Run: headless pygame with SDL's dummy video driver; simulated clock (each Clock.tick advances the game by its frame time, no real sleeping); random seed 0; keys injected as events and as key.get_pressed() state; no mouse input.
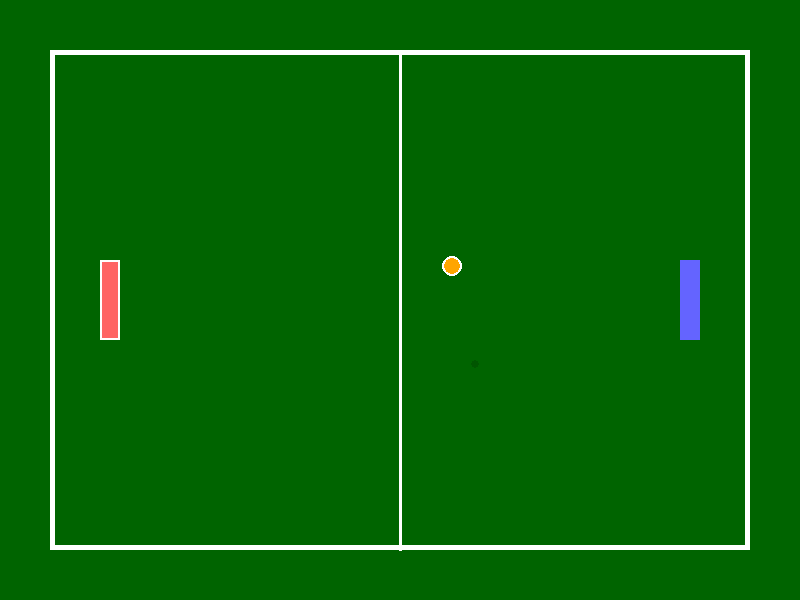
Frame 1 of 4 · flips 1–60 · no input
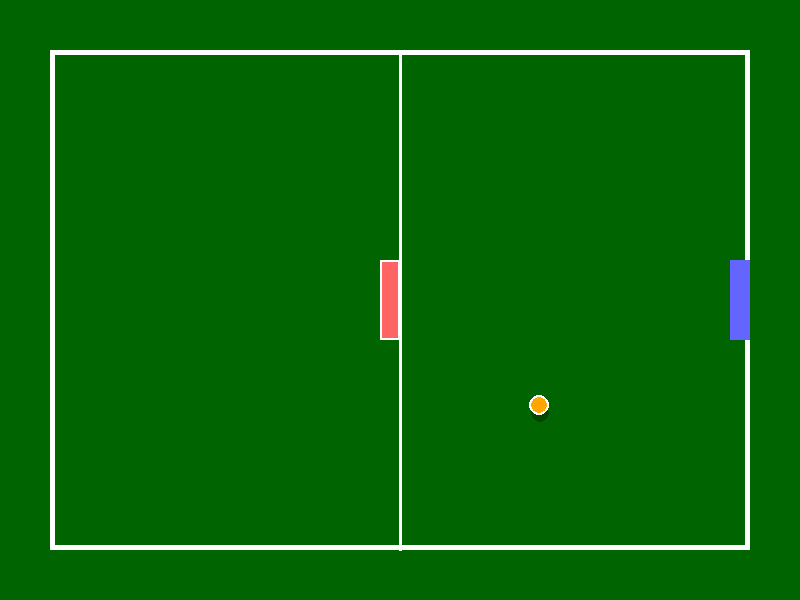
Frame 2 of 4 · flips 61–180 · tapped SPACE, RETURN · held RIGHT (→), D
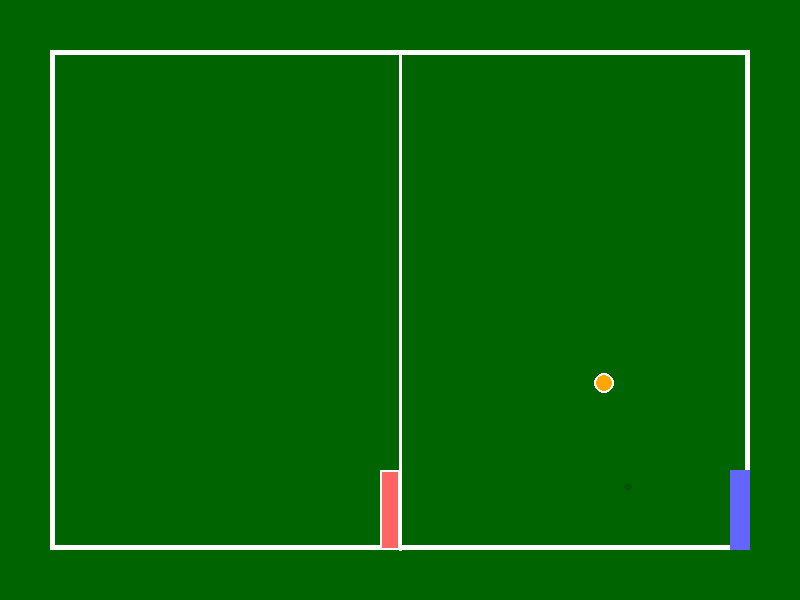
Frame 3 of 4 · flips 181–300 · held DOWN (↓), S
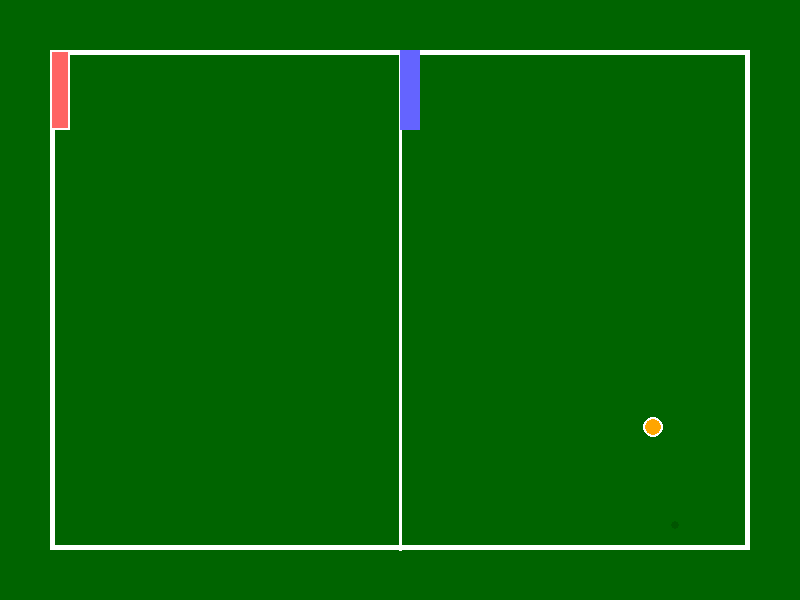
Frame 4 of 4 · flips 301–420 · held LEFT (←), A, UP (↑), W

The pygame program that drew these frames:

import pygame
import sys

pygame.init()

# random constants
Width = 800
Height = 600
FPS = 60
Paddle_Speed = 5
Ball_Radius = 10
Gravity = 0.35
BounceSpeedLost = 0.85
Max_Speed = 8
Paddle_Boost = 1.4

# colors
WHITE = (255, 255, 255)
BLACK = (0, 0, 0)
GREEN = (34, 139, 34)
DARK_GREEN = (0, 100, 0)
ORANGE = (255, 165, 0)
SHADOW = (0, 50, 0, 100)

screen = pygame.display.set_mode((800, 600))
pygame.display.set_caption("Supreme Pong")
clock = pygame.time.Clock()

# table surface
table_surface = pygame.Surface((800, 600))
table_surface.fill(DARK_GREEN)

# table border
pygame.draw.rect(table_surface, WHITE, (50, 50, 700, 500), 5)

pygame.draw.line(table_surface, WHITE, (400, 50), (400, 550), 3)


#sample paddles
paddle1_surface = pygame.Surface((20,80))
paddle1_surface.fill((255, 100, 100))
pygame.draw.rect(paddle1_surface, WHITE, (0, 0, 20, 80), 2)

paddle2_surface = pygame.Surface((20,80))
paddle2_surface.fill((100, 100, 255))
pygame.draw.rect(paddle1_surface, WHITE, (0, 0, 20, 80), 2)

paddle1_x = 100
paddle1_y = Height // 2 - 40

paddle2_x = Width - 120
paddle2_y = Height // 2 - 40

Left_Boundary = 50
Right_Boundary = Width - 50
Top_Boundary = 50
Bot_Boundary = Height - 50
Center_x = Width // 2

# ball physics
ball_x = Width // 2
ball_y = Height // 2
ball_vel_x = 1
ball_vel_y = 0.8
ball_height = 0
ball_vel_z = 0
ball_max_height = 25

# actual game
running = True
while running: 
    for event in pygame.event.get():
        if event.type == pygame.QUIT:
            running = False

    keys = pygame.key.get_pressed()

    # paddle 1 movement (WASD)
    if keys[pygame.K_w] and paddle1_y > Top_Boundary:
        paddle1_y -= Paddle_Speed
    if keys[pygame.K_s] and paddle1_y + 80 < Bot_Boundary:
        paddle1_y += Paddle_Speed
    if keys[pygame.K_a] and paddle1_x > Left_Boundary:
        paddle1_x -= Paddle_Speed
    if keys[pygame.K_d] and paddle1_x + 20 < Center_x:
        paddle1_x += Paddle_Speed

    # paddle 2 movement (arrow keys)
    if keys[pygame.K_UP] and paddle2_y > Top_Boundary:
        paddle2_y -= Paddle_Speed
    if keys[pygame.K_DOWN] and paddle2_y + 80 < Bot_Boundary:
        paddle2_y += Paddle_Speed
    if keys[pygame.K_LEFT] and paddle2_x > Center_x:
        paddle2_x -= Paddle_Speed
    if keys[pygame.K_RIGHT] and paddle2_x + 20 < Right_Boundary:
        paddle2_x += Paddle_Speed

    # Trying to make a ball
    ball_vel_z -= Gravity
    ball_height += ball_vel_z

    # bounce when ball hits table
    if ball_height <= 0:
        ball_height = 0
        ball_vel_z = abs(ball_vel_z) * BounceSpeedLost

        # reduce speed on bounce
        ball_vel_x *= 0.9
        ball_vel_y *= 0.9

        # keeping ball velocity
        if ball_vel_z < 8:
            ball_vel_z = 8

    ball_x += ball_vel_x
    ball_y += ball_vel_y

    # ball collision with walls
    if ball_x - Ball_Radius <= Left_Boundary or ball_x + Ball_Radius >= Right_Boundary:
        ball_vel_x *= -1
        ball_x = max(Left_Boundary + Ball_Radius, min(ball_x, Right_Boundary - Ball_Radius))

    if ball_y - Ball_Radius <= Top_Boundary or ball_y + Ball_Radius >= Bot_Boundary:
        ball_vel_y *= -1
        ball_y = max(Top_Boundary + Ball_Radius, min(ball_y, Bot_Boundary - Ball_Radius))

    # ball collision with paddles
    if ball_height < 15:
        if (paddle1_x < ball_x < paddle1_x + 20 and paddle1_y
            < ball_y < paddle1_y + 80):
            ball_vel_x = abs(ball_vel_x) +1
            # speed cap
            ball_vel_x = min(ball_vel_x, Max_Speed)
            ball_vel_y = min(abs(ball_vel_y), Max_Speed) * (1 if ball_vel_y > 0 else -1)
            ball_vel_z = 8 # bounce this

        if (paddle2_x < ball_x < paddle2_x + 20 and paddle2_y
            < ball_y < paddle2_y + 80):
            ball_vel_x = -abs(ball_vel_x) -1
            # speed cap
            ball_vel_x = max(ball_vel_x, -Max_Speed)
            ball_vel_y = min(abs(ball_vel_y), Max_Speed) * (1 if ball_vel_y > 0 else -1)
            ball_vel_z = 8 # bounce this

   

    screen.fill(BLACK)

    screen.blit(table_surface, (0, 0))

    screen.blit(paddle1_surface, (paddle1_x, paddle1_y))
    screen.blit(paddle2_surface, (paddle2_x, paddle2_y))

    # ball shadow
    shadow_offset = ball_height * 0.3
    shadow_radius = max(3, int(Ball_Radius * (1 - ball_height / 150)))
    shadow_transparency = max(30, int(150 * (1 - ball_height / 150)))

    shadow_surface = pygame.Surface((shadow_radius * 2, shadow_radius * 2), pygame.SRCALPHA)
    pygame.draw.circle(shadow_surface, (0, 50, 0, shadow_transparency),
                       (shadow_radius, shadow_radius), shadow_radius)
    screen.blit(shadow_surface, 
                (int(ball_x - shadow_radius + shadow_offset), 
                 int(ball_y - shadow_radius + shadow_offset))) 


    # actual ball
    ball_screen_y = ball_y - ball_height
    pygame.draw.circle(screen, ORANGE, (int(ball_x), int(ball_screen_y)), Ball_Radius)
    pygame.draw.circle(screen, WHITE, (int(ball_x), int(ball_screen_y)), Ball_Radius, 2)

    pygame.display.flip()
    clock.tick(FPS)

pygame.quit()
sys.exit()
